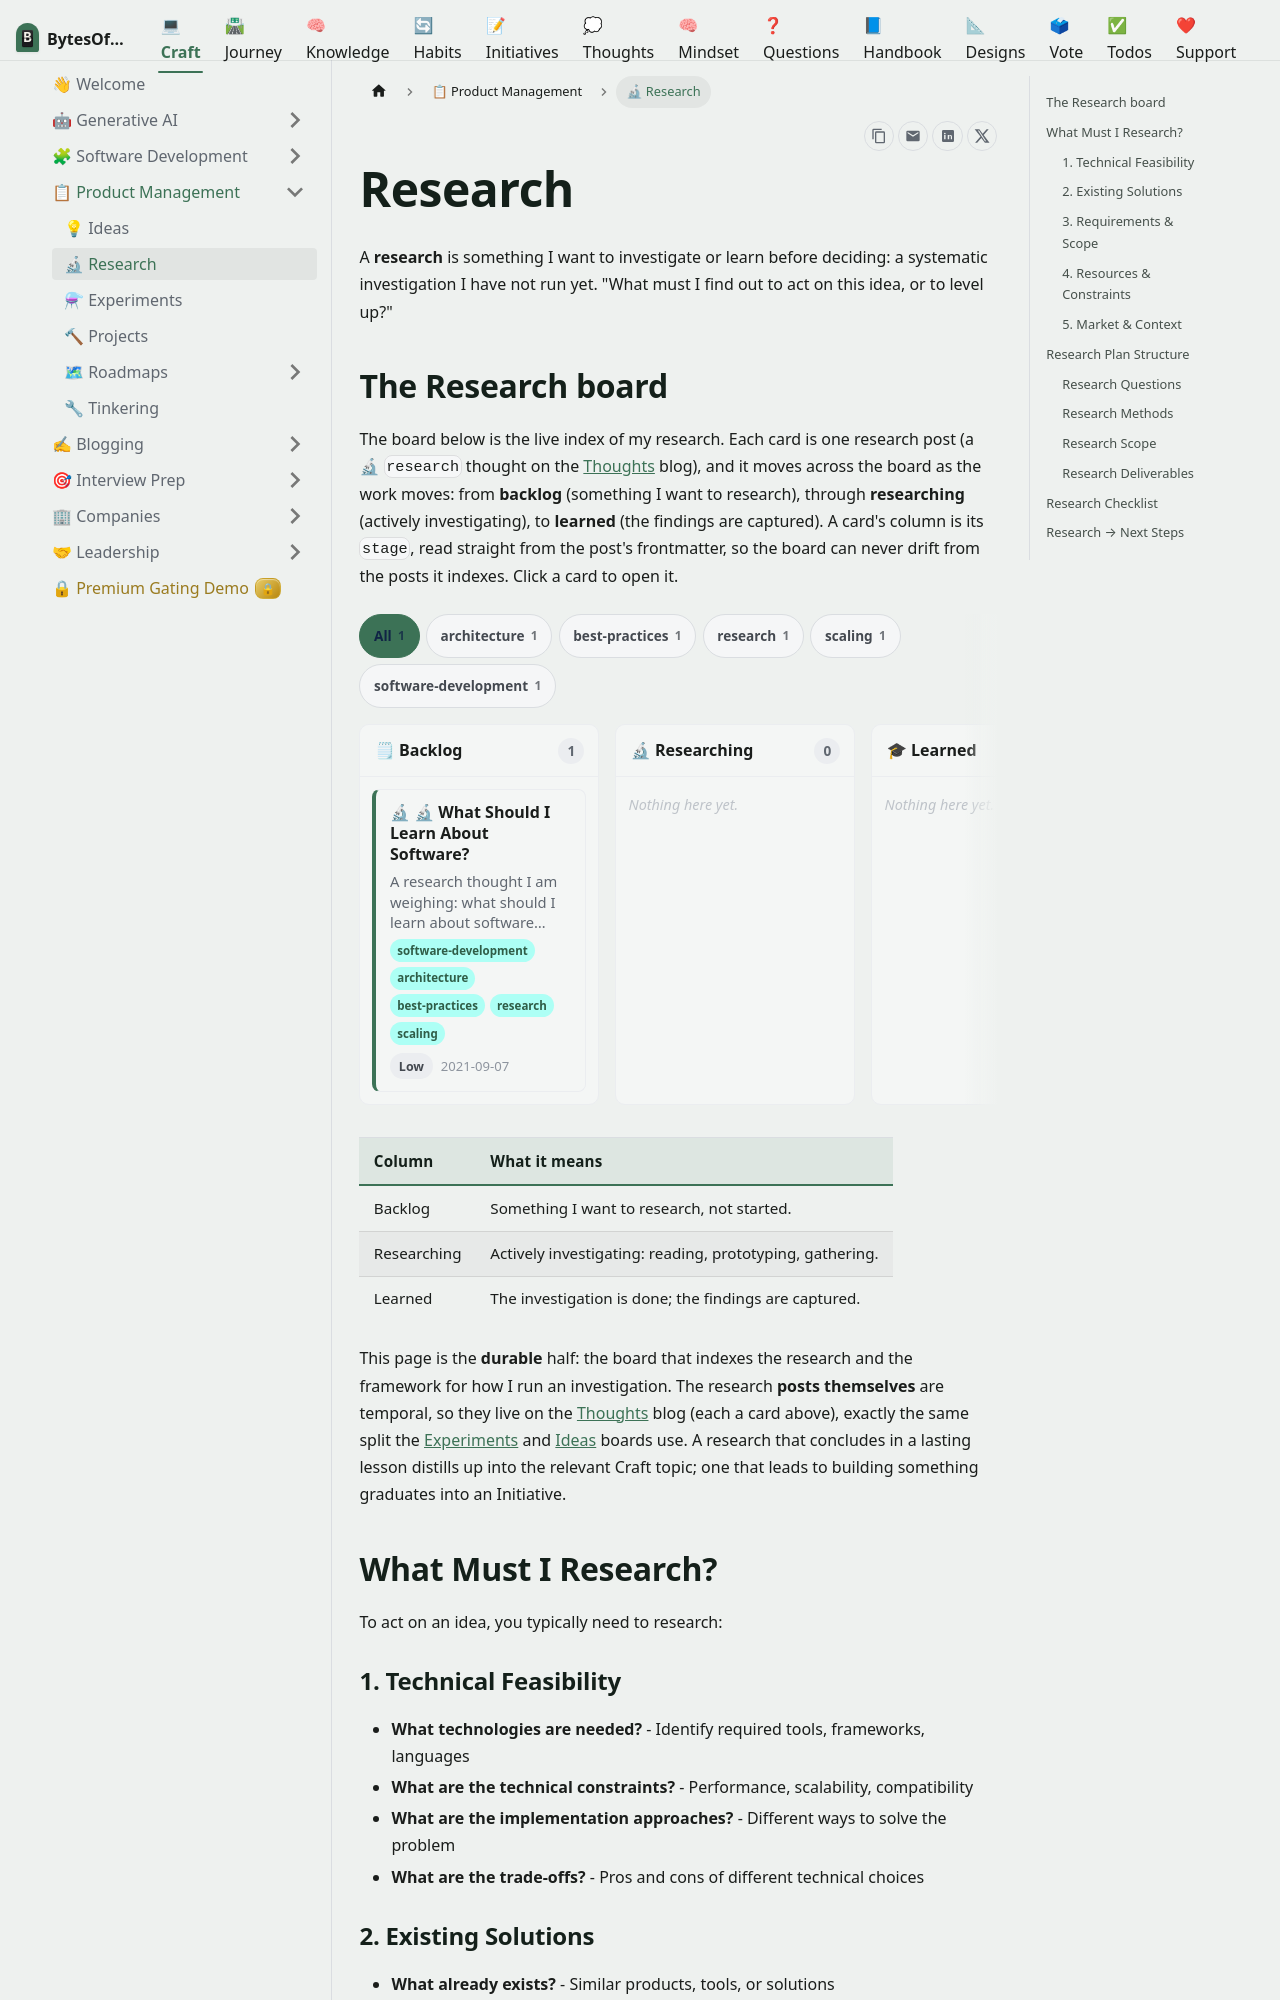

repository: omars-lab/omars-lab.github.io · page: craft/product-management/research.html · generator: docusaurus

---
slug: /product-management/research
title: '🔬 Research'
description: 'The Research board: the things I want to research or learn before deciding, and the durable framework for how I run a research investigation.'
authors: [oeid]
tags: [research, planning, investigation, decision-making, ideas]
draft: false
---

# Research

A **research** is something I want to investigate or learn before deciding: a systematic
investigation I have not run yet. "What must I find out to act on this idea, or to level up?"

## The Research board

The board below is the live index of my research. Each card is one research post (a 🔬 `research`
thought on the [Thoughts](/thoughts) blog), and it moves across the board as the work moves: from
**backlog** (something I want to research), through **researching** (actively investigating), to
**learned** (the findings are captured). A card's column is its `stage`, read straight from the
post's frontmatter, so the board can never drift from the posts it indexes. Click a card to open it.

<KanbanBoard board="research" />

| Column | What it means |
|---|---|
| Backlog | Something I want to research, not started. |
| Researching | Actively investigating: reading, prototyping, gathering. |
| Learned | The investigation is done; the findings are captured. |

This page is the **durable** half: the board that indexes the research and the framework for how I
run an investigation. The research **posts themselves** are temporal, so they live on the
[Thoughts](/thoughts) blog (each a card above), exactly the same split the
[Experiments](/craft/product-management/experiments) and [Ideas](/craft/product-management/ideas) boards use.
A research that concludes in a lasting lesson distills up into the relevant Craft topic; one that
leads to building something graduates into an Initiative.

## What Must I Research?

To act on an idea, you typically need to research:
